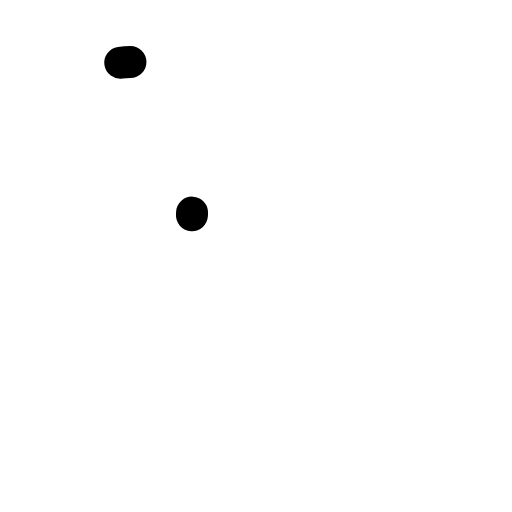
t = 0.00 s
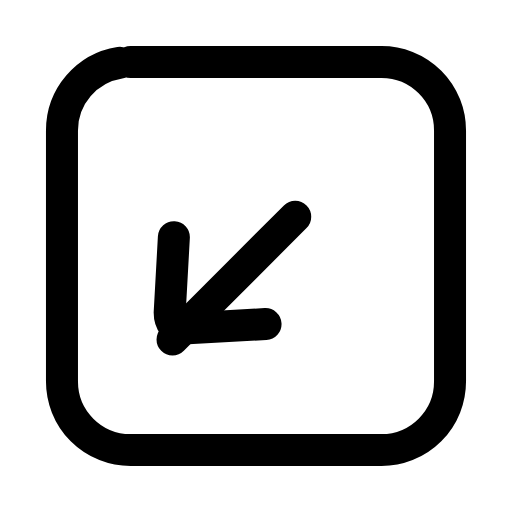
t = 0.23 s
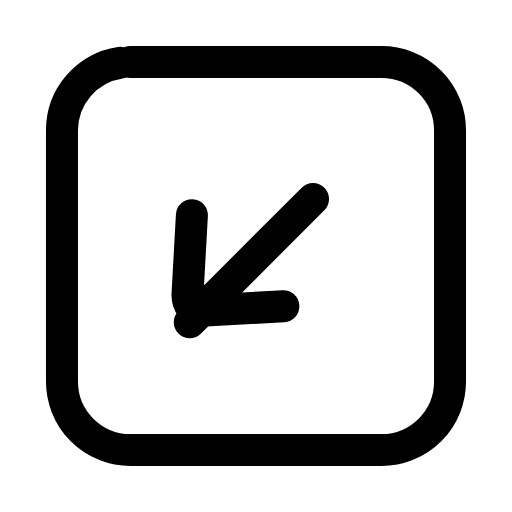
t = 0.47 s
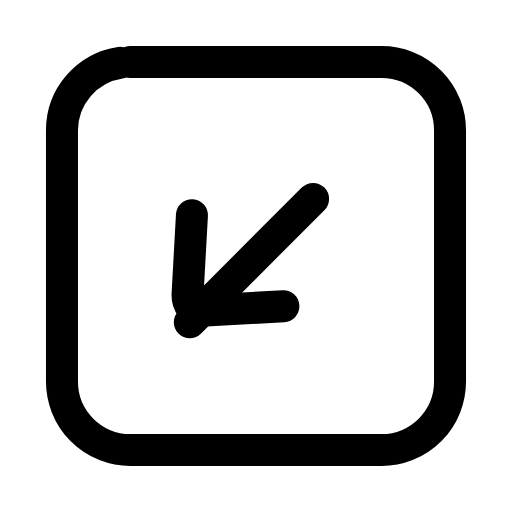
t = 0.68 s
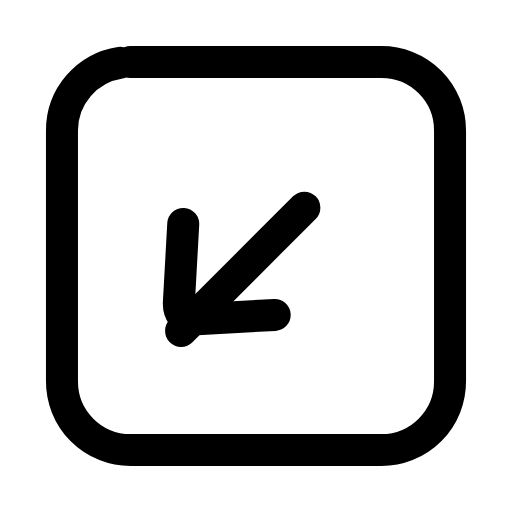
t = 0.93 s
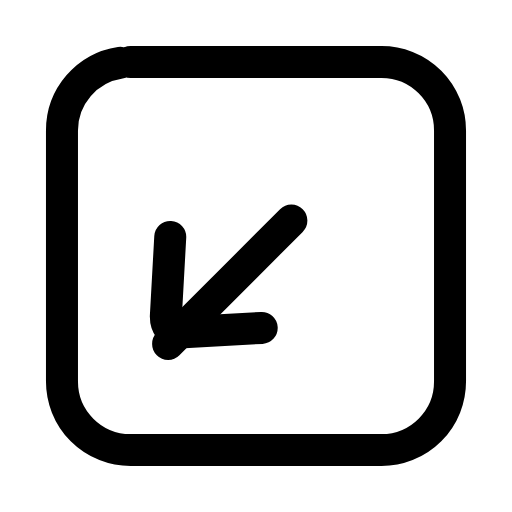
t = 1.02 s

The animated SVG that drew these frames (rendered in a browser with its animation timeline set to each time). Animation: 4 SMIL elements (animate=3,animateTransform=1); one cycle of 1.40 s, repeats indefinitely.

<svg xmlns="http://www.w3.org/2000/svg" width="24" height="24" viewBox="0 0 24 24" fill="none"><g transform="translate(-0.84 -0.84) scale(1.07)"><rect stroke="currentColor" stroke-width="1.402" stroke-linecap="round" stroke-linejoin="round" fill="none" x="3.5" y="3.5" width="17" height="17" rx="3" pathLength="1" stroke-dasharray="1"><animate attributeName="stroke-dashoffset" values="1;1;0;0;0;0;1;1;1" keyTimes="0;0;0.189;0.45;0.6;0.774;0.9;0.9;1" dur="1.4s" repeatCount="indefinite" calcMode="spline" keySplines="0.16 1 0.3 1;0.16 1 0.3 1;0.16 1 0.3 1;0.16 1 0.3 1;0.16 1 0.3 1;0.16 1 0.3 1;0.16 1 0.3 1;0.16 1 0.3 1"/></rect><g><animateTransform attributeName="transform" type="translate" values="0 0;0 0;-0.95 0.95;0 0;0 0;0 0;0 0;-0.95 0.95;0 0;0 0;0 0" keyTimes="0;0.135;0.2475;0.36;0.45;0.6;0.66;0.735;0.81;0.9;1" dur="1.4s" repeatCount="indefinite" calcMode="spline" keySplines="0.16 1 0.3 1;0.16 1 0.3 1;0.16 1 0.3 1;0.16 1 0.3 1;0.16 1 0.3 1;0.16 1 0.3 1;0.16 1 0.3 1;0.16 1 0.3 1;0.16 1 0.3 1;0.16 1 0.3 1"/><line stroke="currentColor" stroke-width="1.402" stroke-linecap="round" stroke-linejoin="round" fill="none" x1="14.5" x2="9.1" y1="9.5" y2="14.9" pathLength="1" stroke-dasharray="1"><animate attributeName="stroke-dashoffset" values="1;1;0;0;0;0;1;1;1" keyTimes="0;0.0315;0.2205;0.45;0.6;0.753;0.879;0.9;1" dur="1.4s" repeatCount="indefinite" calcMode="spline" keySplines="0.16 1 0.3 1;0.16 1 0.3 1;0.16 1 0.3 1;0.16 1 0.3 1;0.16 1 0.3 1;0.16 1 0.3 1;0.16 1 0.3 1;0.16 1 0.3 1"/></line><path stroke="currentColor" stroke-width="1.402" stroke-linecap="round" stroke-linejoin="round" fill="none" d="M13.2 14.2L9.6 14.4C9.2 14.4 9 14.1 9 13.7L9.2 10.1" pathLength="1" stroke-dasharray="1"><animate attributeName="stroke-dashoffset" values="1;1;0;0;0;0;1;1;1" keyTimes="0;0.063;0.252;0.45;0.6;0.732;0.858;0.9;1" dur="1.4s" repeatCount="indefinite" calcMode="spline" keySplines="0.16 1 0.3 1;0.16 1 0.3 1;0.16 1 0.3 1;0.16 1 0.3 1;0.16 1 0.3 1;0.16 1 0.3 1;0.16 1 0.3 1;0.16 1 0.3 1"/></path></g></g></svg>
